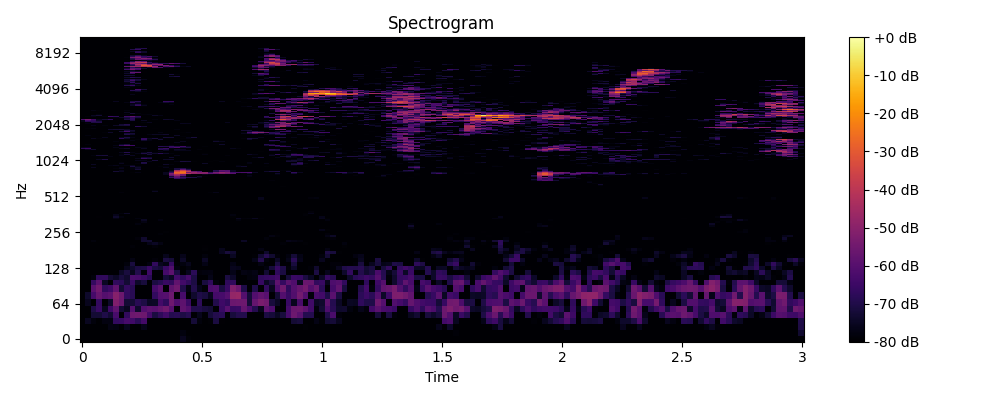

Values plotted in this chart, from the file beside it:
0, 1, 2, 3, 4, 5, 6, 7, 8, 9, 10, 11, 12, 13, 14, 15, 16, 17, 18, 19, 20, 21, 22, 23
-80.0, -80.0, -80.0, -80.0, -80.0, -80.0, -80.0, -80.0, -80.0, -80.0, -80.0, -80.0, -80.0, -80.0, -80.0, -80.0, -80.0, -80.0, -75.92, -78.84, -80.0, -80.0, -80.0, -80.0
-80.0, -80.0, -80.0, -80.0, -80.0, -80.0, -80.0, -80.0, -80.0, -80.0, -80.0, -80.0, -80.0, -80.0, -80.0, -80.0, -80.0, -80.0, -78.11, -80.0, -80.0, -80.0, -80.0, -80.0
-80.0, -80.0, -80.0, -80.0, -80.0, -77.45, -77.62, -80.0, -75.96, -80.0, -80.0, -76.27, -80.0, -80.0, -80.0, -80.0, -80.0, -80.0, -80.0, -79.92, -80.0, -80.0, -80.0, -80.0
-80.0, -75.53, -78.37, -80.0, -77.8, -77.58, -66.76, -66, -62.97, -64.14, -68.19, -63.52, -80.0, -80.0, -80.0, -80.0, -80.0, -80.0, -80.0, -79.89, -72.36, -78.19, -80.0, -79.21
-80.0, -80.0, -72.62, -72.7, -70.23, -72.96, -63.12, -80.0, -67.13, -55.86, -55.08, -55.78, -63.23, -71.16, -67.73, -64.15, -69.35, -68.75, -70.5, -68.86, -80.0, -75.95, -80.0, -71.99
-80.0, -80.0, -70.53, -65.75, -75.53, -64.9, -58.18, -72.55, -75.46, -60.51, -74, -60.81, -58.46, -59.41, -57.2, -54.89, -60.16, -80.0, -58.16, -60.86, -69.92, -69.81, -71.82, -72.51
-80.0, -75.91, -80.0, -66.44, -79.61, -73.93, -52.05, -56.15, -72.75, -72.7, -68.49, -70.48, -74.71, -74.52, -63.62, -67.42, -55.35, -61.66, -58.74, -65.33, -80.0, -67.76, -80.0, -80.0
-80.0, -74.04, -63.43, -56.97, -60.44, -59.03, -50.66, -55.73, -66.73, -68.51, -80.0, -80.0, -80.0, -66.85, -60.76, -60.17, -55.75, -79.39, -62.94, -80.0, -73.47, -70.19, -71.47, -75.64
-80.0, -80.0, -59.57, -54.76, -67.11, -64.57, -57.87, -72.75, -66.4, -68.72, -80.0, -80.0, -80.0, -63.69, -59.23, -80.0, -58.25, -55.17, -69.78, -77.23, -69.86, -76.47, -79.3, -62.3
-80.0, -80.0, -66.31, -59.2, -74.71, -80.0, -66.95, -68.07, -72.73, -65.71, -74.16, -71.76, -80.0, -71.17, -68.79, -65.67, -66.92, -58.09, -64.02, -67.38, -70.84, -80.0, -71.25, -67.42
-80.0, -80.0, -78.14, -67.26, -67.04, -72.69, -74.66, -71.49, -73.45, -62.21, -62.97, -65.12, -68.35, -80.0, -80.0, -72.17, -74.74, -63.95, -67.34, -63.1, -70.74, -80.0, -80.0, -76.59
-80.0, -80.0, -80.0, -80.0, -80.0, -80.0, -80.0, -74.6, -71.27, -75.86, -69.6, -78.69, -64.51, -80.0, -80.0, -63.24, -58.52, -70.74, -80.0, -75.7, -67.89, -78.59, -77.9, -77.74
-80.0, -80.0, -80.0, -80.0, -80.0, -80.0, -80.0, -80.0, -76.13, -73.83, -70.93, -70.22, -65.36, -70.75, -72.49, -65.83, -61.15, -77.52, -80.0, -78.32, -80.0, -80.0, -80.0, -80.0
-80.0, -80.0, -80.0, -80.0, -80.0, -79.69, -80.0, -80.0, -78.32, -71.36, -80.0, -80.0, -77.79, -66.89, -75.35, -76.93, -66.25, -79.33, -78.07, -75.96, -80.0, -80.0, -77.03, -80.0
-80.0, -80.0, -80.0, -80.0, -80.0, -80.0, -79.85, -80.0, -80.0, -77.25, -80.0, -80.0, -80.0, -78.44, -80.0, -71.15, -72.45, -80.0, -74.53, -80.0, -80.0, -80.0, -74.86, -80.0
-80.0, -80.0, -80.0, -80.0, -80.0, -80.0, -80.0, -80.0, -80.0, -80.0, -80.0, -80.0, -80.0, -80.0, -80.0, -76.2, -79.45, -80.0, -76.32, -80.0, -80.0, -80.0, -78.41, -80.0
-80.0, -80.0, -80.0, -80.0, -80.0, -80.0, -80.0, -80.0, -80.0, -80.0, -80.0, -80.0, -80.0, -80.0, -80.0, -80.0, -80.0, -80.0, -80.0, -80.0, -80.0, -80.0, -80.0, -80.0
-80.0, -80.0, -80.0, -80.0, -80.0, -80.0, -80.0, -80.0, -80.0, -80.0, -80.0, -80.0, -80.0, -80.0, -80.0, -80.0, -80.0, -80.0, -80.0, -80.0, -80.0, -80.0, -79.36, -80.0
-80.0, -80.0, -80.0, -80.0, -80.0, -80.0, -80.0, -80.0, -80.0, -79.01, -80.0, -80.0, -80.0, -78.48, -80.0, -80.0, -80.0, -80.0, -80.0, -80.0, -80.0, -80.0, -79.42, -80.0
-80.0, -80.0, -80.0, -80.0, -80.0, -80.0, -80.0, -80.0, -80.0, -80.0, -80.0, -80.0, -76.46, -74.69, -77.41, -79.79, -80.0, -80.0, -80.0, -80.0, -80.0, -80.0, -80.0, -80.0
-80.0, -80.0, -78.32, -80.0, -80.0, -80.0, -80.0, -80.0, -80.0, -80.0, -80.0, -73.28, -73.36, -80.0, -80.0, -80.0, -80.0, -80.0, -80.0, -80.0, -80.0, -80.0, -80.0, -80.0
-80.0, -80.0, -80.0, -80.0, -80.0, -80.0, -80.0, -80.0, -80.0, -80.0, -78.46, -73.52, -80.0, -80.0, -80.0, -80.0, -80.0, -80.0, -80.0, -80.0, -80.0, -80.0, -80.0, -80.0
-80.0, -80.0, -80.0, -80.0, -80.0, -80.0, -80.0, -80.0, -80.0, -80.0, -80.0, -80.0, -80.0, -80.0, -80.0, -80.0, -80.0, -80.0, -80.0, -80.0, -80.0, -80.0, -80.0, -80.0
-80.0, -80.0, -80.0, -80.0, -80.0, -80.0, -80.0, -80.0, -80.0, -80.0, -80.0, -80.0, -80.0, -80.0, -78.83, -80.0, -80.0, -80.0, -80.0, -80.0, -80.0, -80.0, -80.0, -80.0
-80.0, -80.0, -80.0, -80.0, -80.0, -80.0, -80.0, -80.0, -80.0, -80.0, -80.0, -80.0, -80.0, -80.0, -80.0, -79.29, -80.0, -80.0, -80.0, -80.0, -80.0, -80.0, -80.0, -80.0
-80.0, -80.0, -80.0, -80.0, -80.0, -80.0, -80.0, -80.0, -80.0, -80.0, -80.0, -80.0, -80.0, -80.0, -80.0, -80.0, -80.0, -80.0, -80.0, -80.0, -80.0, -80.0, -80.0, -80.0
-80.0, -80.0, -80.0, -80.0, -80.0, -80.0, -80.0, -80.0, -80.0, -80.0, -80.0, -80.0, -80.0, -80.0, -80.0, -80.0, -80.0, -80.0, -80.0, -80.0, -80.0, -80.0, -80.0, -80.0
-80.0, -80.0, -80.0, -80.0, -80.0, -80.0, -80.0, -80.0, -80.0, -80.0, -80.0, -80.0, -80.0, -80.0, -80.0, -80.0, -80.0, -80.0, -80.0, -80.0, -80.0, -80.0, -80.0, -80.0
-80.0, -80.0, -80.0, -80.0, -80.0, -80.0, -80.0, -80.0, -80.0, -80.0, -77.96, -80.0, -80.0, -80.0, -80.0, -80.0, -80.0, -80.0, -80.0, -80.0, -80.0, -80.0, -80.0, -80.0
-80.0, -80.0, -80.0, -80.0, -80.0, -80.0, -80.0, -80.0, -80.0, -80.0, -79.66, -77.37, -80.0, -80.0, -80.0, -80.0, -80.0, -80.0, -80.0, -80.0, -80.0, -80.0, -80.0, -80.0
-80.0, -80.0, -80.0, -80.0, -80.0, -80.0, -80.0, -80.0, -80.0, -80.0, -80.0, -75.31, -80.0, -79.82, -77.75, -80.0, -80.0, -80.0, -80.0, -80.0, -80.0, -80.0, -80.0, -80.0
-80.0, -80.0, -80.0, -80.0, -80.0, -80.0, -77.27, -80.0, -80.0, -80.0, -78.02, -80.0, -80.0, -80.0, -80.0, -80.0, -80.0, -80.0, -80.0, -80.0, -80.0, -80.0, -80.0, -80.0
-80.0, -80.0, -80.0, -79.54, -80.0, -80.0, -73.76, -77.87, -80.0, -80.0, -80.0, -80.0, -80.0, -80.0, -80.0, -80.0, -80.0, -80.0, -80.0, -80.0, -80.0, -80.0, -80.0, -80.0
-80.0, -80.0, -80.0, -80.0, -80.0, -80.0, -76.25, -80.0, -80.0, -79.91, -80.0, -80.0, -80.0, -80.0, -80.0, -80.0, -80.0, -80.0, -80.0, -80.0, -80.0, -80.0, -80.0, -80.0
-80.0, -80.0, -80.0, -80.0, -80.0, -80.0, -80.0, -78.32, -74.44, -79.86, -80.0, -80.0, -80.0, -80.0, -80.0, -80.0, -80.0, -80.0, -80.0, -80.0, -80.0, -80.0, -80.0, -80.0
-80.0, -80.0, -80.0, -80.0, -80.0, -80.0, -80.0, -80.0, -80.0, -80.0, -80.0, -80.0, -80.0, -80.0, -80.0, -80.0, -80.0, -80.0, -80.0, -80.0, -80.0, -79.94, -80.0, -80.0
-80.0, -80.0, -80.0, -80.0, -80.0, -80.0, -80.0, -80.0, -80.0, -80.0, -80.0, -80.0, -80.0, -80.0, -80.0, -80.0, -80.0, -80.0, -80.0, -80.0, -80.0, -80.0, -79.98, -80.0
-80.0, -80.0, -80.0, -80.0, -80.0, -80.0, -80.0, -80.0, -80.0, -80.0, -80.0, -80.0, -80.0, -80.0, -80.0, -80.0, -80.0, -80.0, -80.0, -80.0, -80.0, -80.0, -80.0, -80.0
-80.0, -80.0, -80.0, -80.0, -80.0, -80.0, -80.0, -80.0, -80.0, -80.0, -80.0, -80.0, -80.0, -80.0, -80.0, -80.0, -80.0, -80.0, -80.0, -80.0, -80.0, -80.0, -80.0, -80.0
-80.0, -80.0, -80.0, -80.0, -80.0, -80.0, -80.0, -80.0, -80.0, -80.0, -80.0, -80.0, -80.0, -80.0, -80.0, -80.0, -80.0, -80.0, -80.0, -80.0, -80.0, -80.0, -80.0, -80.0
-80.0, -80.0, -80.0, -80.0, -80.0, -80.0, -80.0, -80.0, -80.0, -80.0, -80.0, -80.0, -80.0, -80.0, -80.0, -80.0, -80.0, -80.0, -80.0, -80.0, -80.0, -80.0, -80.0, -80.0
-80.0, -80.0, -80.0, -80.0, -80.0, -80.0, -80.0, -80.0, -80.0, -80.0, -80.0, -80.0, -80.0, -80.0, -80.0, -80.0, -80.0, -80.0, -80.0, -80.0, -80.0, -80.0, -80.0, -80.0
-80.0, -80.0, -80.0, -80.0, -80.0, -80.0, -80.0, -80.0, -80.0, -80.0, -80.0, -80.0, -80.0, -80.0, -80.0, -80.0, -80.0, -80.0, -80.0, -80.0, -80.0, -80.0, -80.0, -80.0
-80.0, -80.0, -80.0, -80.0, -80.0, -80.0, -80.0, -80.0, -80.0, -80.0, -80.0, -80.0, -80.0, -80.0, -80.0, -80.0, -80.0, -80.0, -80.0, -80.0, -80.0, -80.0, -80.0, -80.0
-80.0, -80.0, -80.0, -80.0, -80.0, -80.0, -80.0, -80.0, -80.0, -80.0, -80.0, -80.0, -80.0, -80.0, -80.0, -80.0, -80.0, -80.0, -80.0, -80.0, -80.0, -80.0, -80.0, -80.0
-80.0, -80.0, -80.0, -80.0, -80.0, -80.0, -80.0, -80.0, -80.0, -80.0, -80.0, -80.0, -80.0, -80.0, -80.0, -80.0, -80.0, -80.0, -80.0, -80.0, -80.0, -80.0, -80.0, -80.0
-80.0, -80.0, -80.0, -80.0, -80.0, -80.0, -80.0, -80.0, -80.0, -80.0, -80.0, -80.0, -80.0, -80.0, -80.0, -80.0, -80.0, -80.0, -80.0, -80.0, -80.0, -80.0, -80.0, -80.0
-80.0, -80.0, -80.0, -80.0, -80.0, -80.0, -80.0, -80.0, -80.0, -80.0, -80.0, -80.0, -80.0, -80.0, -80.0, -80.0, -80.0, -80.0, -80.0, -80.0, -80.0, -80.0, -80.0, -80.0
-80.0, -80.0, -80.0, -80.0, -80.0, -80.0, -80.0, -80.0, -80.0, -80.0, -80.0, -80.0, -80.0, -80.0, -80.0, -80.0, -80.0, -80.0, -80.0, -80.0, -80.0, -80.0, -80.0, -80.0
-80.0, -80.0, -80.0, -80.0, -80.0, -80.0, -80.0, -80.0, -80.0, -80.0, -80.0, -80.0, -80.0, -80.0, -80.0, -80.0, -80.0, -80.0, -80.0, -80.0, -80.0, -80.0, -80.0, -80.0
-80.0, -80.0, -80.0, -80.0, -80.0, -80.0, -80.0, -80.0, -80.0, -80.0, -80.0, -80.0, -80.0, -80.0, -80.0, -80.0, -80.0, -80.0, -80.0, -80.0, -80.0, -80.0, -80.0, -80.0
-80.0, -80.0, -80.0, -80.0, -80.0, -80.0, -80.0, -78.66, -79.69, -80.0, -80.0, -80.0, -80.0, -80.0, -80.0, -80.0, -80.0, -80.0, -80.0, -80.0, -80.0, -80.0, -80.0, -79.04
-80.0, -80.0, -80.0, -80.0, -80.0, -80.0, -80.0, -80.0, -80.0, -80.0, -80.0, -80.0, -80.0, -75.09, -80.0, -80.0, -80.0, -80.0, -80.0, -80.0, -80.0, -80.0, -80.0, -80.0
-80.0, -80.0, -80.0, -80.0, -80.0, -80.0, -80.0, -80.0, -80.0, -80.0, -80.0, -80.0, -80.0, -78.42, -80.0, -80.0, -80.0, -80.0, -80.0, -80.0, -80.0, -80.0, -80.0, -80.0
-80.0, -80.0, -80.0, -80.0, -80.0, -80.0, -80.0, -80.0, -80.0, -80.0, -80.0, -80.0, -80.0, -80.0, -80.0, -80.0, -80.0, -80.0, -80.0, -80.0, -80.0, -80.0, -80.0, -80.0
-80.0, -80.0, -80.0, -80.0, -80.0, -80.0, -80.0, -80.0, -80.0, -80.0, -80.0, -80.0, -80.0, -80.0, -80.0, -80.0, -80.0, -80.0, -80.0, -80.0, -80.0, -80.0, -80.0, -80.0
-80.0, -80.0, -80.0, -80.0, -80.0, -80.0, -80.0, -80.0, -80.0, -80.0, -80.0, -80.0, -80.0, -80.0, -80.0, -80.0, -80.0, -80.0, -80.0, -80.0, -80.0, -80.0, -80.0, -80.0
-80.0, -80.0, -80.0, -80.0, -80.0, -80.0, -80.0, -80.0, -80.0, -80.0, -80.0, -80.0, -80.0, -80.0, -80.0, -80.0, -80.0, -80.0, -80.0, -80.0, -80.0, -80.0, -80.0, -80.0
-80.0, -80.0, -80.0, -80.0, -80.0, -80.0, -80.0, -80.0, -80.0, -80.0, -80.0, -80.0, -80.0, -80.0, -80.0, -80.0, -80.0, -80.0, -80.0, -80.0, -80.0, -80.0, -80.0, -80.0
-80.0, -80.0, -80.0, -80.0, -80.0, -80.0, -80.0, -80.0, -80.0, -80.0, -80.0, -80.0, -80.0, -80.0, -80.0, -80.0, -80.0, -80.0, -80.0, -80.0, -80.0, -80.0, -80.0, -80.0
... 965 more rows
